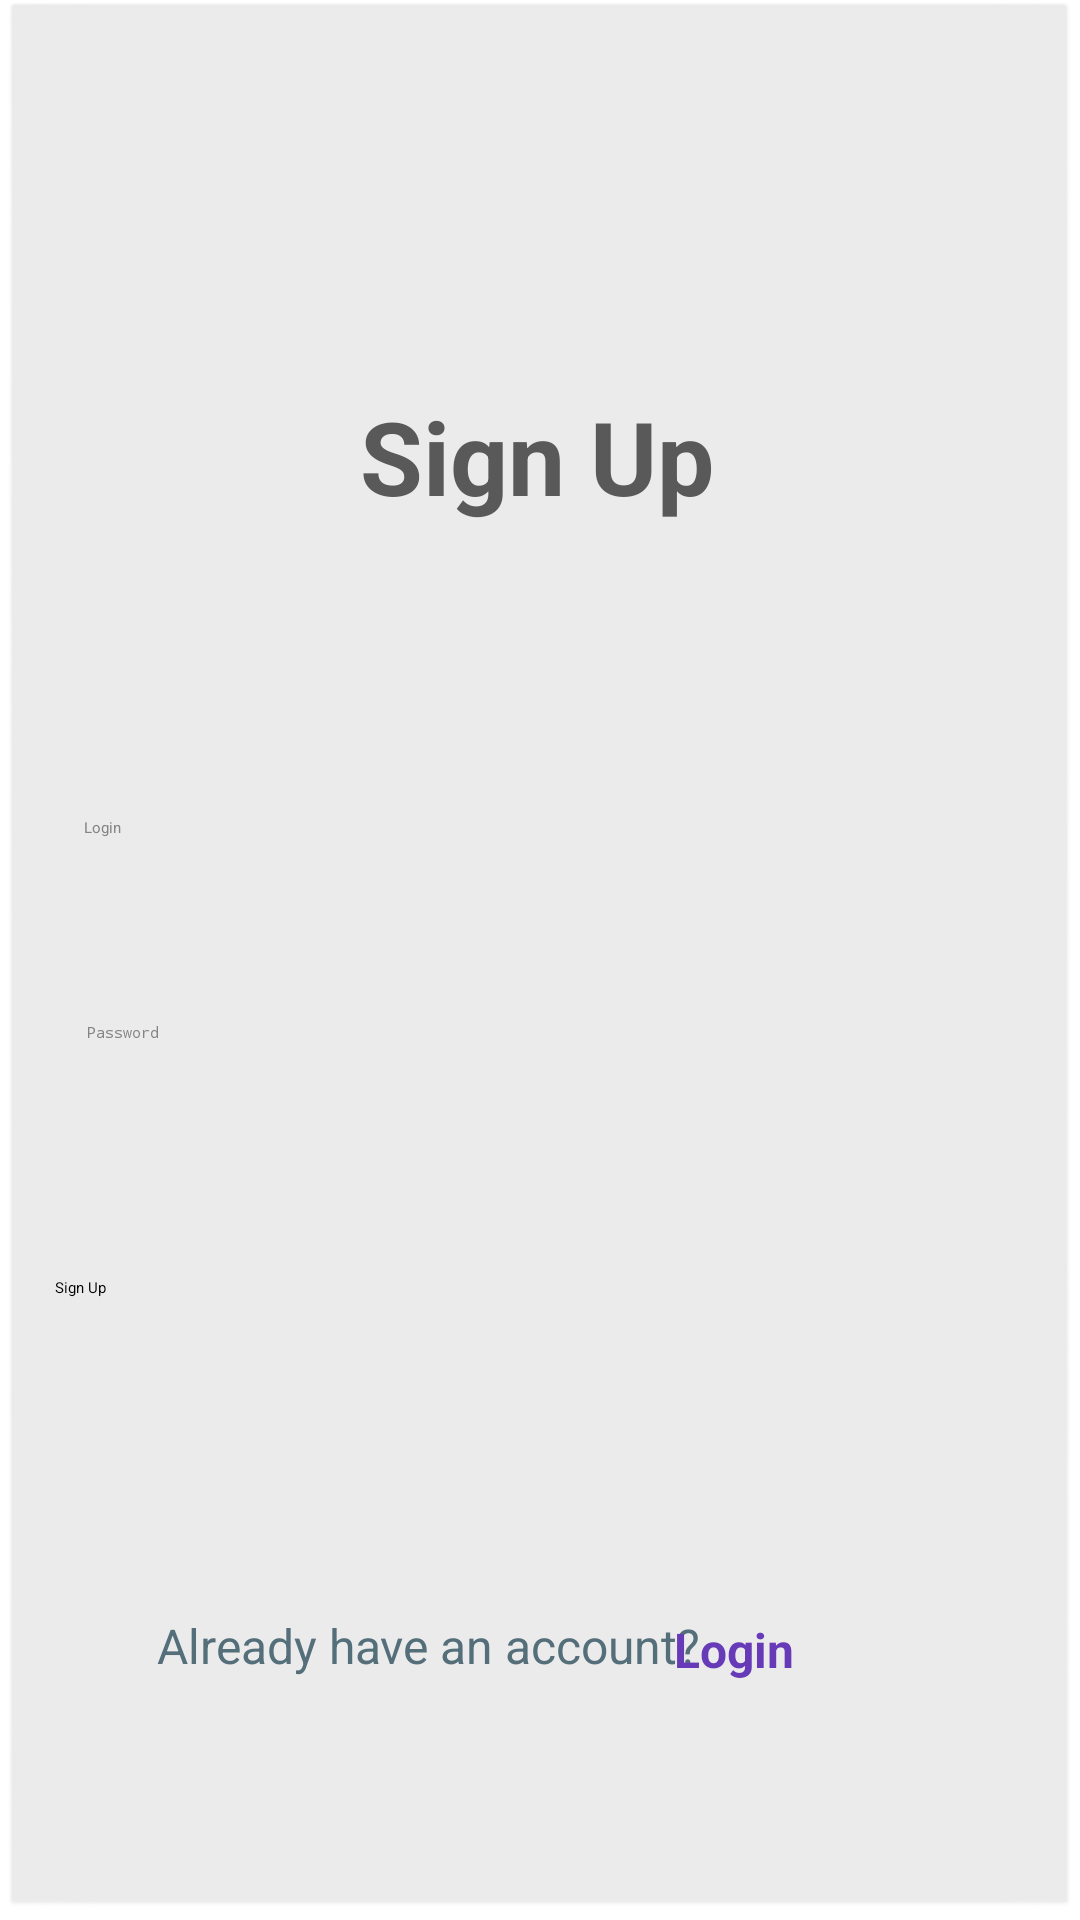

This screen was rendered from an Android layout file. Write that file and the resources it references.
<!-- AndroidManifest.xml: application theme Theme.Mirage -->
<!-- res/layout/signup.xml -->
<?xml version="1.0" encoding="utf-8"?>
<androidx.constraintlayout.widget.ConstraintLayout
    xmlns:android="http://schemas.android.com/apk/res/android"
    xmlns:app="http://schemas.android.com/apk/res-auto"
    xmlns:tools="http://schemas.android.com/tools"
    android:id="@+id/signup"
    android:layout_width="match_parent"
    android:layout_height="match_parent"
    android:background="@android:drawable/btn_default"
    android:backgroundTint="#EAEAEA"
    tools:context=".MainActivity">

    <Button
        android:id="@+id/bt_signup"
        android:layout_width="322dp"
        android:layout_height="60dp"
        android:text="@string/signup"
        app:cornerRadius="12dp"
        app:layout_constraintBottom_toBottomOf="parent"
        app:layout_constraintEnd_toEndOf="parent"
        app:layout_constraintHorizontal_bias="0.494"
        app:layout_constraintStart_toStartOf="parent"
        app:layout_constraintTop_toBottomOf="@+id/psw"
        app:layout_constraintVertical_bias="0.193"
        tools:ignore="VisualLintButtonSize" />

    <Button
        android:id="@+id/containerbox2"
        android:layout_width="321dp"
        android:layout_height="60dp"
        android:layout_marginBottom="119dp"
        android:backgroundTint="@color/white"
        android:foregroundTint="#FFFFFF"
        app:cornerRadius="12dp"
        app:layout_constraintBottom_toBottomOf="parent"
        app:layout_constraintEnd_toEndOf="parent"
        app:layout_constraintHorizontal_bias="0.488"
        app:layout_constraintStart_toStartOf="parent"
        app:layout_constraintTop_toTopOf="parent"
        app:layout_constraintVertical_bias="0.567"
        tools:ignore="VisualLintButtonSize,VisualLintOverlap,SpeakableTextPresentCheck" />

    <Button
        android:id="@+id/containerbox3"
        android:layout_width="321dp"
        android:layout_height="60dp"
        android:layout_marginBottom="119dp"
        android:backgroundTint="@color/white"
        android:foregroundTint="#FFFFFF"
        app:cornerRadius="12dp"
        app:layout_constraintBottom_toBottomOf="parent"
        app:layout_constraintEnd_toEndOf="parent"
        app:layout_constraintStart_toStartOf="parent"
        app:layout_constraintTop_toTopOf="parent"
        app:layout_constraintVertical_bias="0.711"
        tools:ignore="VisualLintButtonSize,VisualLintOverlap,SpeakableTextPresentCheck" />

    <EditText
        android:id="@+id/mail"
        android:layout_width="318dp"
        android:layout_height="53dp"
        android:layout_marginStart="115dp"
        android:layout_marginEnd="100dp"
        android:layout_marginBottom="15dp"
        android:autofillHints=""
        android:background="#00FFFFFF"
        android:backgroundTint="#FFFFFF"
        android:ems="10"
        android:hint="@string/login"
        android:inputType="textEmailAddress"
        android:minHeight="48dp"
        android:textColor="#000000"
        android:textColorHint="#858484"
        app:layout_constraintBottom_toBottomOf="parent"
        app:layout_constraintEnd_toEndOf="parent"
        app:layout_constraintStart_toStartOf="parent"
        app:layout_constraintTop_toTopOf="parent"
        app:layout_constraintVertical_bias="0.48"
        tools:ignore="LabelFor,DuplicateSpeakableTextCheck,TextContrastCheck" />

    <EditText
        android:id="@+id/psw"
        android:layout_width="316dp"
        android:layout_height="51dp"
        android:layout_marginStart="15dp"
        android:layout_marginBottom="17dp"
        android:autofillHints=""
        android:background="#00FFFFFF"
        android:ems="10"
        android:hint="@string/password"
        android:inputType="textPassword"
        android:minHeight="48dp"
        android:textColor="#000000"
        android:textColorHint="#858484"
        app:layout_constraintBottom_toBottomOf="parent"
        app:layout_constraintEnd_toEndOf="parent"
        app:layout_constraintStart_toStartOf="parent"
        app:layout_constraintTop_toTopOf="parent"
        app:layout_constraintVertical_bias="0.603"
        tools:ignore="TextContrastCheck" />

    <TextView
        android:id="@+id/authTxt"
        android:layout_width="wrap_content"
        android:layout_height="wrap_content"
        android:textColorHighlight="#FFFFFF"
        android:textColorHint="#FFFFFF"
        app:layout_constraintBottom_toBottomOf="parent"
        app:layout_constraintEnd_toEndOf="parent"
        app:layout_constraintHorizontal_bias="0.19"
        app:layout_constraintStart_toStartOf="parent"
        app:layout_constraintTop_toBottomOf="@+id/bt_signup"
        app:layout_constraintVertical_bias="0.071" />

    <TextView
        android:id="@+id/noAccount"
        android:layout_width="wrap_content"
        android:layout_height="wrap_content"
        android:text="@string/old_user"
        android:textColor="#546E7A"
        android:textSize="16sp"
        app:layout_constraintBottom_toBottomOf="parent"
        app:layout_constraintEnd_toEndOf="parent"
        app:layout_constraintHorizontal_bias="0.266"
        app:layout_constraintStart_toStartOf="parent"
        app:layout_constraintTop_toTopOf="parent"
        app:layout_constraintVertical_bias="0.885" />

    <TextView
        android:id="@+id/signupTxt"
        android:layout_width="wrap_content"
        android:layout_height="wrap_content"
        android:layout_marginTop="64dp"
        android:contextClickable="true"
        android:text="@string/login"
        android:textColor="#673AB7"
        android:textSize="16sp"
        android:textStyle="bold"
        app:layout_constraintBottom_toBottomOf="parent"
        app:layout_constraintEnd_toEndOf="parent"
        app:layout_constraintHorizontal_bias="0.719"
        app:layout_constraintStart_toStartOf="parent"
        app:layout_constraintTop_toTopOf="parent"
        app:layout_constraintVertical_bias="0.874" />

    <TextView
        android:id="@+id/headTxt"
        android:layout_width="wrap_content"
        android:layout_height="wrap_content"
        android:text="@string/signup"
        android:textColor="#595959"
        android:textSize="34sp"
        android:textStyle="bold"
        app:layout_constraintBottom_toTopOf="@+id/containerbox2"
        app:layout_constraintEnd_toEndOf="parent"
        app:layout_constraintHorizontal_bias="0.498"
        app:layout_constraintStart_toStartOf="parent"
        app:layout_constraintTop_toTopOf="parent"
        app:layout_constraintVertical_bias="0.597" />

</androidx.constraintlayout.widget.ConstraintLayout>
<!-- resources referenced by this layout -->
<resources>
  <string name="login">Login</string>
  <string name="old_user">Already have an account?</string>
  <string name="password">Password</string>
  <string name="signup">Sign Up</string>
  <!-- not gathered from this repository: default colours our renderer supplied (Android Studio template values) -->
  <color name="white">#FFFFFFFF</color>
</resources>
